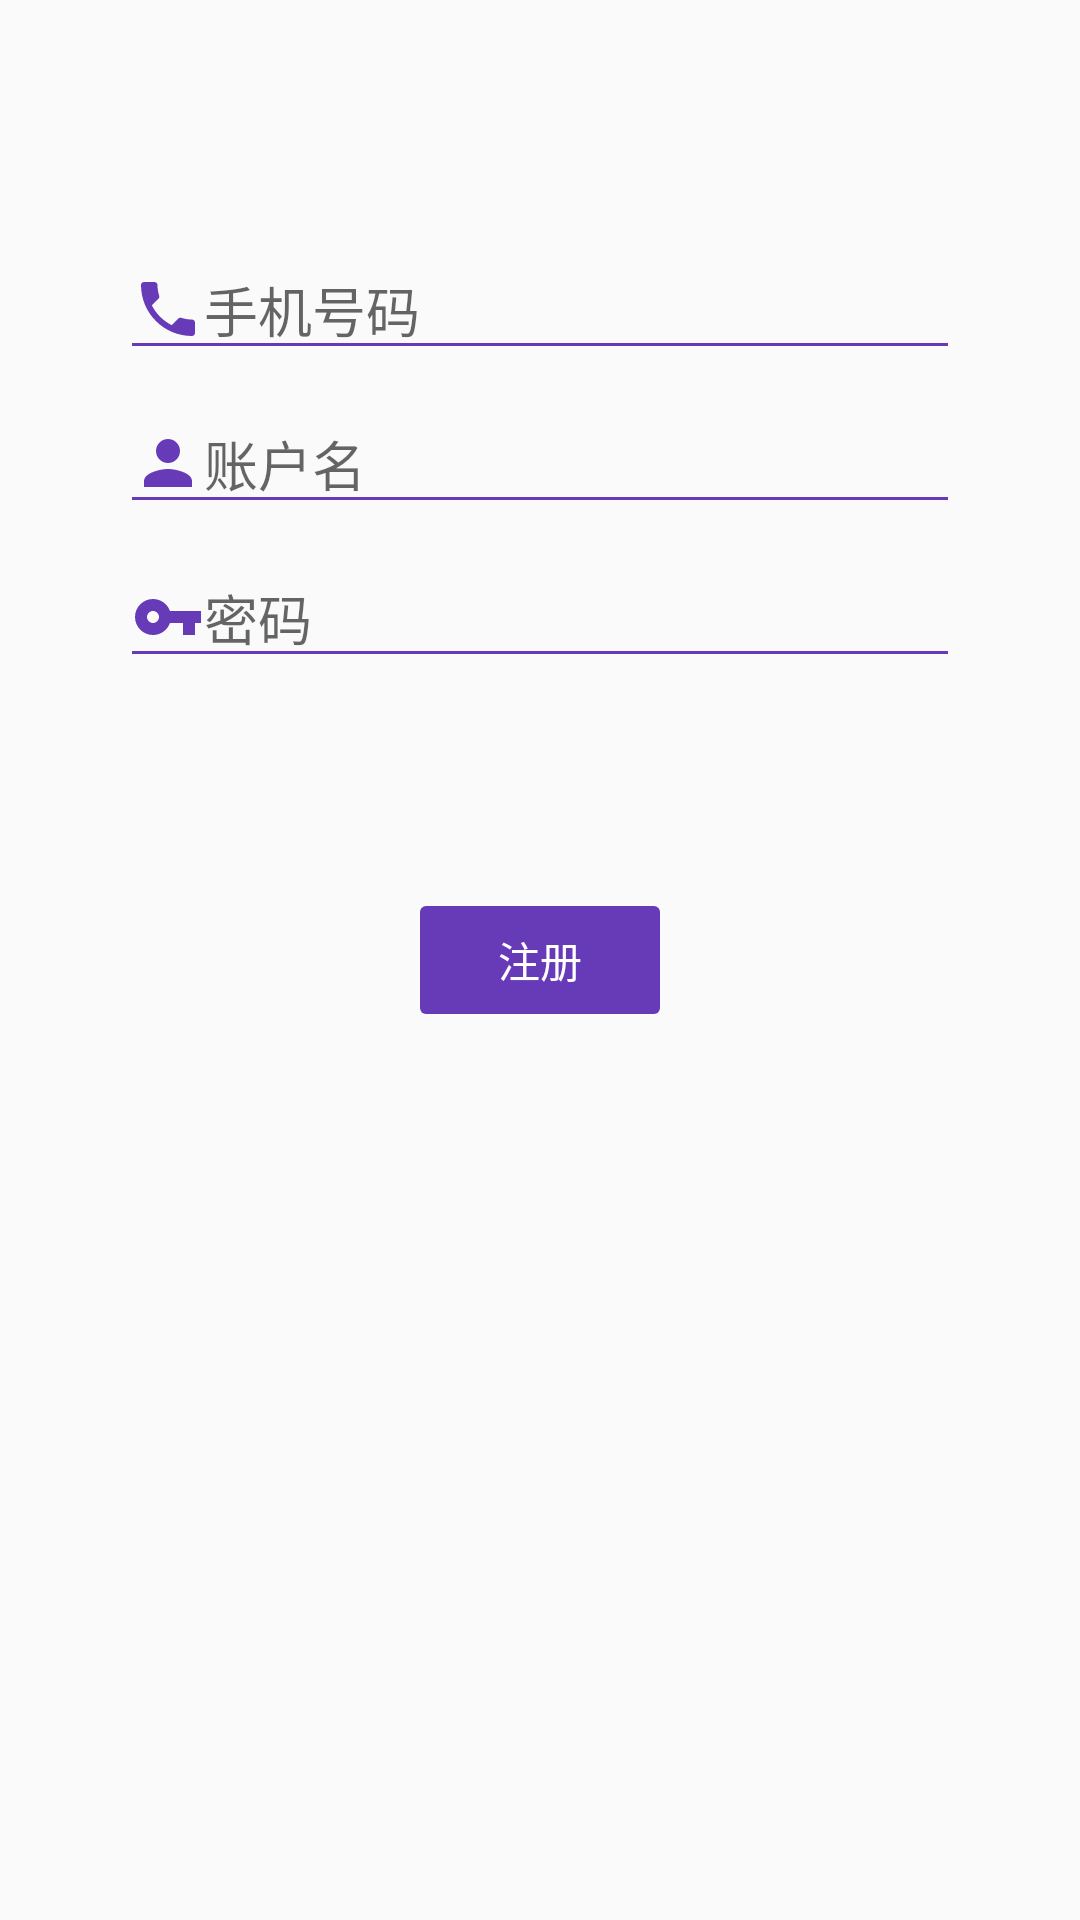

Here is an Android app screen rendered from its layout file. Give the layout XML and the strings, colors and styles it references.
<!-- AndroidManifest.xml: application theme test -->
<!-- res/layout/activity_register.xml -->
<?xml version="1.0" encoding="utf-8"?>
<androidx.constraintlayout.widget.ConstraintLayout xmlns:android="http://schemas.android.com/apk/res/android"
    xmlns:app="http://schemas.android.com/apk/res-auto"
    xmlns:tools="http://schemas.android.com/tools"
    android:id="@+id/container2"
    android:layout_width="match_parent"
    android:layout_height="match_parent"
    android:paddingLeft="@dimen/activity_horizontal_margin"
    android:paddingTop="@dimen/activity_vertical_margin"
    android:paddingRight="@dimen/activity_horizontal_margin"
    android:paddingBottom="@dimen/activity_vertical_margin"
    tools:context=".ui.register.Register">

    <EditText
        android:id="@+id/phone_number"
        android:layout_width="0dp"
        android:layout_height="wrap_content"
        android:layout_marginStart="24dp"
        android:layout_marginTop="64dp"
        android:layout_marginEnd="24dp"
        android:backgroundTint="#673AB7"
        android:drawableStart="@drawable/ic_baseline_phone_24"
        android:hint="手机号码"
        android:inputType="phone"
        android:selectAllOnFocus="true"
        android:textColorHighlight="#80673AB7"
        android:textCursorDrawable="@drawable/cursor"
        app:layout_constraintEnd_toEndOf="parent"
        app:layout_constraintStart_toStartOf="parent"
        app:layout_constraintTop_toTopOf="parent" />

    <EditText
        android:id="@+id/username2"
        android:layout_width="0dp"
        android:layout_height="wrap_content"
        android:layout_marginStart="24dp"
        android:layout_marginTop="8dp"
        android:layout_marginEnd="24dp"
        android:backgroundTint="#673AB7"
        android:drawableStart="@drawable/ic_baseline_person_24"
        android:hint="@string/prompt_email"
        android:inputType="textEmailAddress"
        android:selectAllOnFocus="true"
        android:textColorHighlight="#80673AB7"
        android:textCursorDrawable="@drawable/cursor"
        app:layout_constraintEnd_toEndOf="parent"
        app:layout_constraintStart_toStartOf="parent"
        app:layout_constraintTop_toBottomOf="@+id/phone_number" />

    <EditText
        android:id="@+id/password2"
        android:layout_width="0dp"
        android:layout_height="wrap_content"
        android:layout_marginStart="24dp"
        android:layout_marginTop="8dp"
        android:layout_marginEnd="24dp"
        android:backgroundTint="#673AB7"
        android:drawableStart="@drawable/ic_baseline_vpn_key_24"
        android:hint="@string/prompt_password"
        android:imeActionLabel="@string/action_sign_in_short"
        android:imeOptions="actionDone"
        android:inputType="textPassword"
        android:selectAllOnFocus="true"
        android:textColorHighlight="#809C27B0"
        android:textColorLink="#FFFFFF"
        android:textCursorDrawable="@drawable/cursor"
        app:layout_constraintEnd_toEndOf="parent"
        app:layout_constraintStart_toStartOf="parent"
        app:layout_constraintTop_toBottomOf="@+id/username2" />

    <Button
        android:id="@+id/login2"
        style="@style/Widget.AppCompat.Button.Colored"
        android:layout_width="wrap_content"
        android:layout_height="wrap_content"
        android:layout_marginStart="32dp"
        android:layout_marginTop="64dp"
        android:layout_marginEnd="32dp"
        android:layout_marginBottom="64dp"
        android:backgroundTint="#673AB7"
        android:enabled="false"
        android:text="注册"
        android:textColor="#FFFFFF"
        android:textSize="14sp"
        app:layout_constraintBottom_toBottomOf="parent"
        app:layout_constraintEnd_toEndOf="parent"
        app:layout_constraintStart_toStartOf="parent"
        app:layout_constraintTop_toTopOf="parent" />

    <ProgressBar
        android:id="@+id/loading2"
        android:layout_width="wrap_content"
        android:layout_height="wrap_content"
        android:layout_gravity="center"
        android:layout_marginStart="32dp"
        android:layout_marginTop="64dp"
        android:layout_marginEnd="32dp"
        android:layout_marginBottom="64dp"
        android:visibility="gone"
        app:layout_constraintBottom_toBottomOf="parent"
        app:layout_constraintEnd_toEndOf="@+id/password2"
        app:layout_constraintStart_toStartOf="@+id/password2"
        app:layout_constraintTop_toTopOf="parent"
        app:layout_constraintVertical_bias="0.3" />

</androidx.constraintlayout.widget.ConstraintLayout>
<!-- resources referenced by this layout -->
<resources>
  <dimen name="activity_horizontal_margin">16dp</dimen>
  <dimen name="activity_vertical_margin">16dp</dimen>
  <!-- drawable cursor (drawable) -->
  <?xml version="1.0" encoding="utf-8"?>
  <shape xmlns:android="http://schemas.android.com/apk/res/android" >
      <solid android:color="#673AB7" />
      <size android:width="2dp"/>
  </shape>
  <!-- drawable ic_baseline_person_24 (drawable) -->
  <vector android:height="24dp" android:tint="#673AB7"
      android:viewportHeight="24" android:viewportWidth="24"
      android:width="24dp" xmlns:android="http://schemas.android.com/apk/res/android">
      <path android:fillColor="@android:color/white" android:pathData="M12,12c2.21,0 4,-1.79 4,-4s-1.79,-4 -4,-4 -4,1.79 -4,4 1.79,4 4,4zM12,14c-2.67,0 -8,1.34 -8,4v2h16v-2c0,-2.66 -5.33,-4 -8,-4z"/>
  </vector>
  <!-- drawable ic_baseline_phone_24 (drawable) -->
  <vector android:height="24dp" android:tint="#673AB7"
      android:viewportHeight="24" android:viewportWidth="24"
      android:width="24dp" xmlns:android="http://schemas.android.com/apk/res/android">
      <path android:fillColor="@android:color/white" android:pathData="M6.62,10.79c1.44,2.83 3.76,5.14 6.59,6.59l2.2,-2.2c0.27,-0.27 0.67,-0.36 1.02,-0.24 1.12,0.37 2.33,0.57 3.57,0.57 0.55,0 1,0.45 1,1V20c0,0.55 -0.45,1 -1,1 -9.39,0 -17,-7.61 -17,-17 0,-0.55 0.45,-1 1,-1h3.5c0.55,0 1,0.45 1,1 0,1.25 0.2,2.45 0.57,3.57 0.11,0.35 0.03,0.74 -0.25,1.02l-2.2,2.2z"/>
  </vector>
  <!-- drawable ic_baseline_vpn_key_24 (drawable) -->
  <vector android:height="24dp" android:tint="#673AB7"
      android:viewportHeight="24" android:viewportWidth="24"
      android:width="24dp" xmlns:android="http://schemas.android.com/apk/res/android">
      <path android:fillColor="@android:color/white" android:pathData="M12.65,10C11.83,7.67 9.61,6 7,6c-3.31,0 -6,2.69 -6,6s2.69,6 6,6c2.61,0 4.83,-1.67 5.65,-4H17v4h4v-4h2v-4H12.65zM7,14c-1.1,0 -2,-0.9 -2,-2s0.9,-2 2,-2 2,0.9 2,2 -0.9,2 -2,2z"/>
  </vector>
  <string name="action_sign_in_short">登录</string>
  <string name="prompt_email">账户名</string>
  <string name="prompt_password">密码</string>
  <style name="test" parent="Theme.AppCompat.Light.DarkActionBar">
          <item name="colorPrimary">@color/colorPrimary</item>
          <item name="colorPrimaryDark">@color/colorPrimaryDark</item>
          <item name="colorAccent">@color/colorAccent</item>
          <item name="android:windowNoTitle">false</item>
          <item name="android:windowActionBar">false</item>
          <item name="android:windowActionBarOverlay">false</item>
  
          <item name="android:windowTitleSize">50dp</item>
          <item name="android:windowTitleBackgroundStyle">@style/CustomWindowTitleBackground</item>
      </style>
  <color name="colorPrimary">#6200EE</color>
  <color name="colorPrimaryDark">#3700B3</color>
  <color name="colorAccent">#03DAC5</color>
  <style name="CustomWindowTitleBackground">
          <item name="android:background">#FFFFFF</item>
      </style>
</resources>
